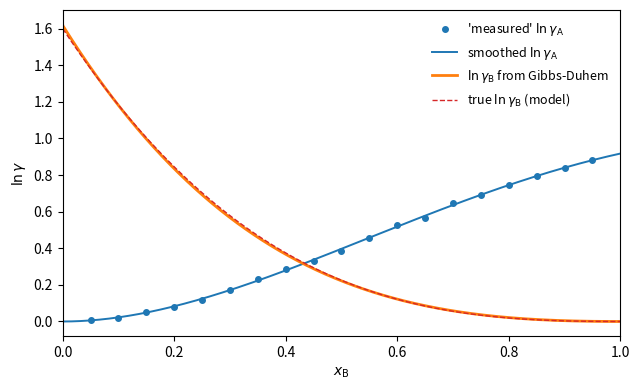

Recreate this plot in Python.
"""Activity coefficient of B obtained from measurements of gamma_A alone by integrating the
Gibbs-Duhem equation x_A dln(gamma_A) + x_B dln(gamma_B) = 0 (constant T, p).
Synthetic 'data': two-parameter Margules model (A_AB = 0.9, A_BA = 1.6) with 1 % noise on gamma_A;
the noisy ln gamma_A is smoothed by a polynomial in x_B before the numerical integration."""

import numpy as np
import matplotlib.pyplot as plt
from scipy.integrate import cumulative_trapezoid

a_ab, a_ba = 0.9, 1.6


def ln_gA(xb):
    xa = 1 - xb
    return xb**2 * (a_ab + 2 * (a_ba - a_ab) * xa)


def ln_gB(xb):
    xa = 1 - xb
    return xa**2 * (a_ba + 2 * (a_ab - a_ba) * xb)


rng = np.random.default_rng(0)
xb_data = np.linspace(0.05, 0.95, 19)
lnA_data = ln_gA(xb_data) + np.log(1 + 0.01 * rng.standard_normal(xb_data.size))

# smooth: ln gamma_A must vanish like x_B^2 as x_B -> 0, so fit c2 x^2 + c3 x^3 + c4 x^4
X = np.vstack([xb_data**2, xb_data**3, xb_data**4]).T
c, *_ = np.linalg.lstsq(X, lnA_data, rcond=None)
xb = np.linspace(1e-4, 1, 2000)
lnA_fit = c[0] * xb**2 + c[1] * xb**3 + c[2] * xb**4
dlnA = np.gradient(lnA_fit, xb)
# d ln gamma_B = -(x_A/x_B) d ln gamma_A; integrate from x_B = 1 where gamma_B = 1 (Raoult convention)
integrand = -(1 - xb) / xb * dlnA
lnB = cumulative_trapezoid(integrand, xb, initial=0)
lnB = lnB - lnB[-1]

fig, ax = plt.subplots(figsize=(6.5, 4))
ax.plot(xb_data, lnA_data, "o", color="C0", ms=4, label=r"'measured' $\ln\gamma_\mathrm{A}$")
ax.plot(xb, lnA_fit, color="C0", lw=1.4, label=r"smoothed $\ln\gamma_\mathrm{A}$")
ax.plot(xb, lnB, color="C1", lw=2.0, label=r"$\ln\gamma_\mathrm{B}$ from Gibbs-Duhem")
ax.plot(xb, ln_gB(xb), color="C3", lw=1.0, ls="--", label=r"true $\ln\gamma_\mathrm{B}$ (model)")
ax.set_xlabel(r"$x_\mathrm{B}$")
ax.set_ylabel(r"$\ln\gamma$")
ax.set_xlim(0, 1)
ax.legend(frameon=False, fontsize=9)
fig.tight_layout()
